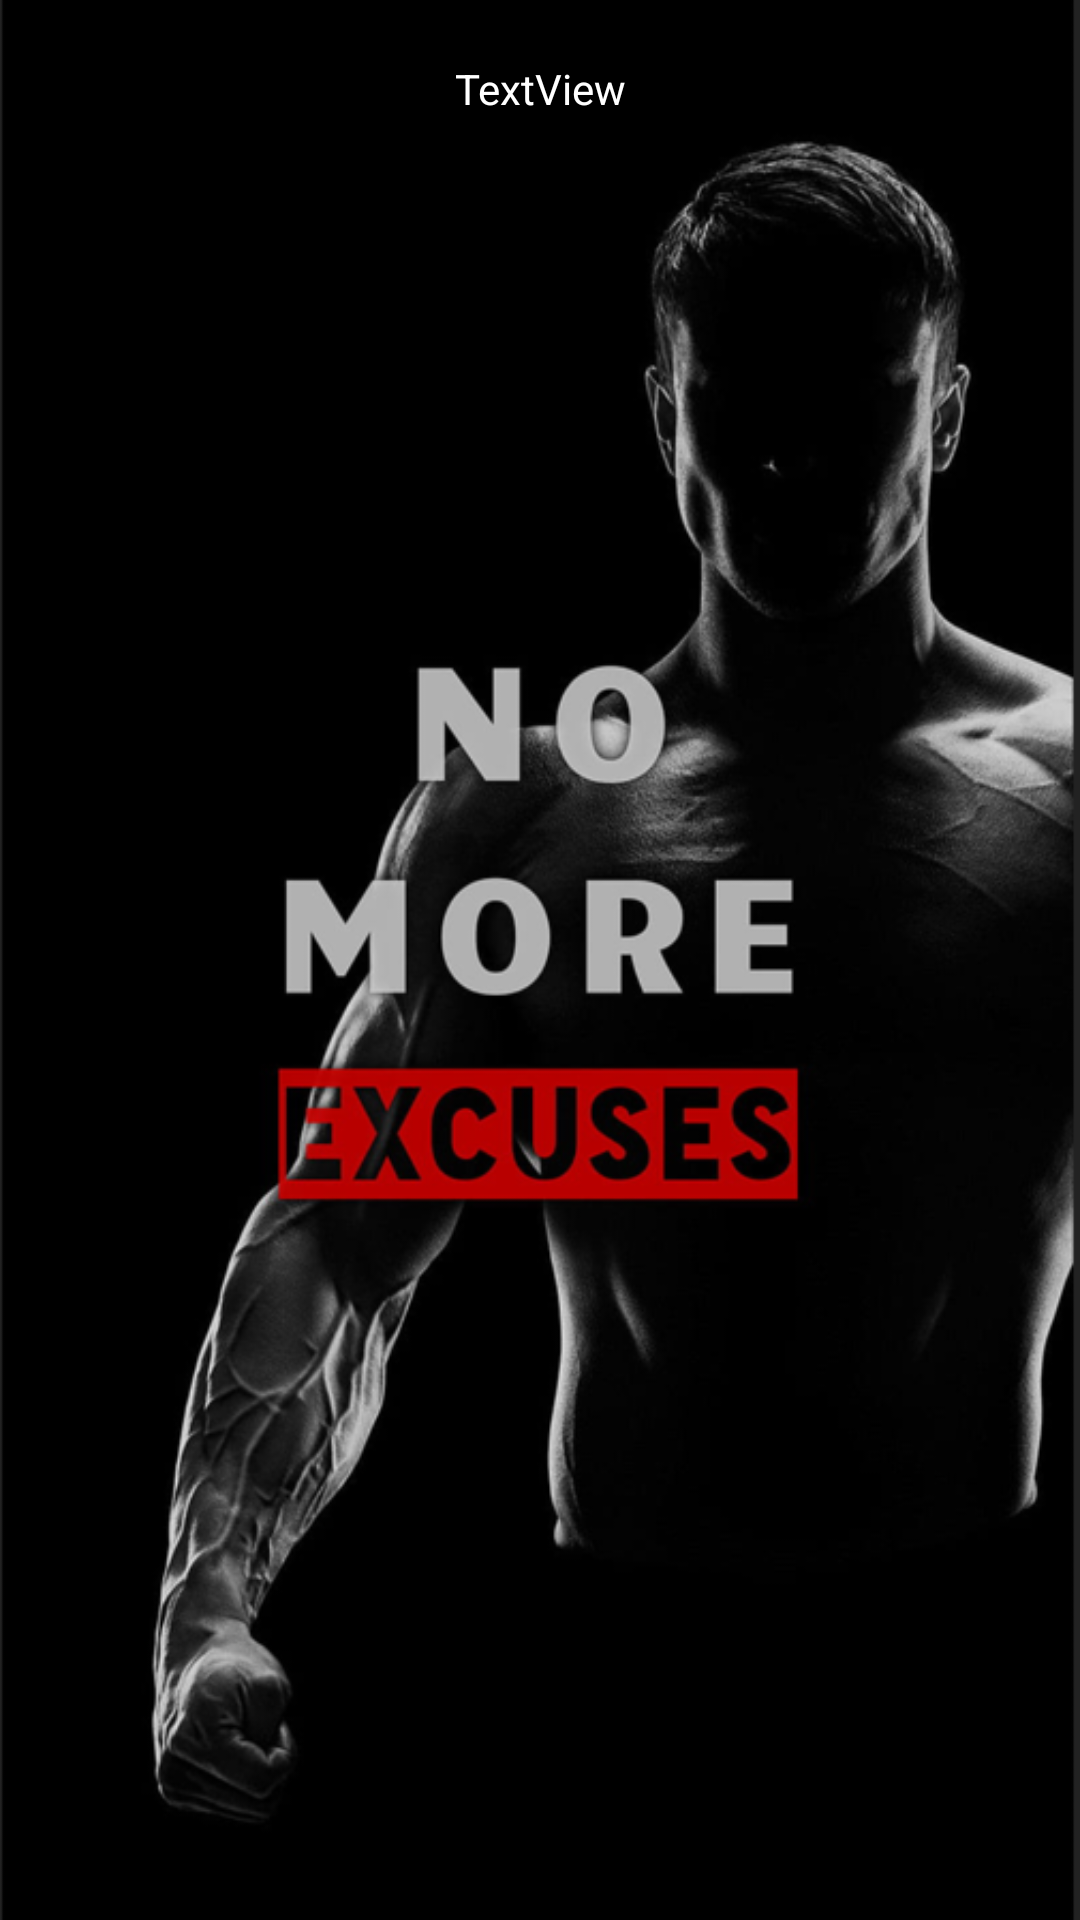

Produce the Android XML layout that renders to this screen, including the resource entries it uses.
<!-- AndroidManifest.xml: application theme Theme.JWGYM -->
<!-- res/layout/activity_coach_sched.xml -->
<?xml version="1.0" encoding="utf-8"?>
<android.support.constraint.ConstraintLayout xmlns:android="http://schemas.android.com/apk/res/android"
    xmlns:app="http://schemas.android.com/apk/res-auto"
    xmlns:tools="http://schemas.android.com/tools"
    android:layout_width="match_parent"
    android:layout_height="match_parent"
    android:background="@drawable/img12"
    tools:context=".coach_sched">

    <ListView
        android:id="@+id/playerList"
        android:layout_width="0dp"
        android:layout_height="0dp"
        android:layout_marginStart="1dp"
        android:layout_marginLeft="1dp"
        android:layout_marginEnd="1dp"
        android:layout_marginRight="1dp"
        android:layout_marginBottom="7dp"
        app:layout_constraintBottom_toBottomOf="parent"
        app:layout_constraintEnd_toEndOf="parent"
        app:layout_constraintStart_toStartOf="parent"
        app:layout_constraintTop_toBottomOf="@+id/textView26" />

    <TextView
        android:id="@+id/textView26"
        android:layout_width="wrap_content"
        android:layout_height="wrap_content"
        android:layout_marginTop="20dp"
        android:layout_marginBottom="35dp"
        android:textColor="@color/white"
        android:text="TextView"
        app:layout_constraintBottom_toTopOf="@+id/playerList"
        app:layout_constraintEnd_toEndOf="parent"
        app:layout_constraintStart_toStartOf="parent"
        app:layout_constraintTop_toTopOf="parent" />
</android.support.constraint.ConstraintLayout>
<!-- resources referenced by this layout -->
<resources>
  <!-- drawable img12: png bitmap (drawable, 155696 bytes) -->
  <style name="Theme.JWGYM" parent="Theme.AppCompat.Light.NoActionBar">
          
          <item name="colorPrimary">@color/purple_500</item>
          <item name="colorPrimaryDark">@color/purple_700</item>
          <item name="colorAccent">@color/teal_200</item>
          
      </style>
  <!-- not gathered from this repository: default colours our renderer supplied (Android Studio template values) -->
  <color name="purple_500">#FF6200EE</color>
  <color name="purple_700">#FF3700B3</color>
  <color name="teal_200">#FF03DAC5</color>
  <color name="white">#FFFFFFFF</color>
</resources>
